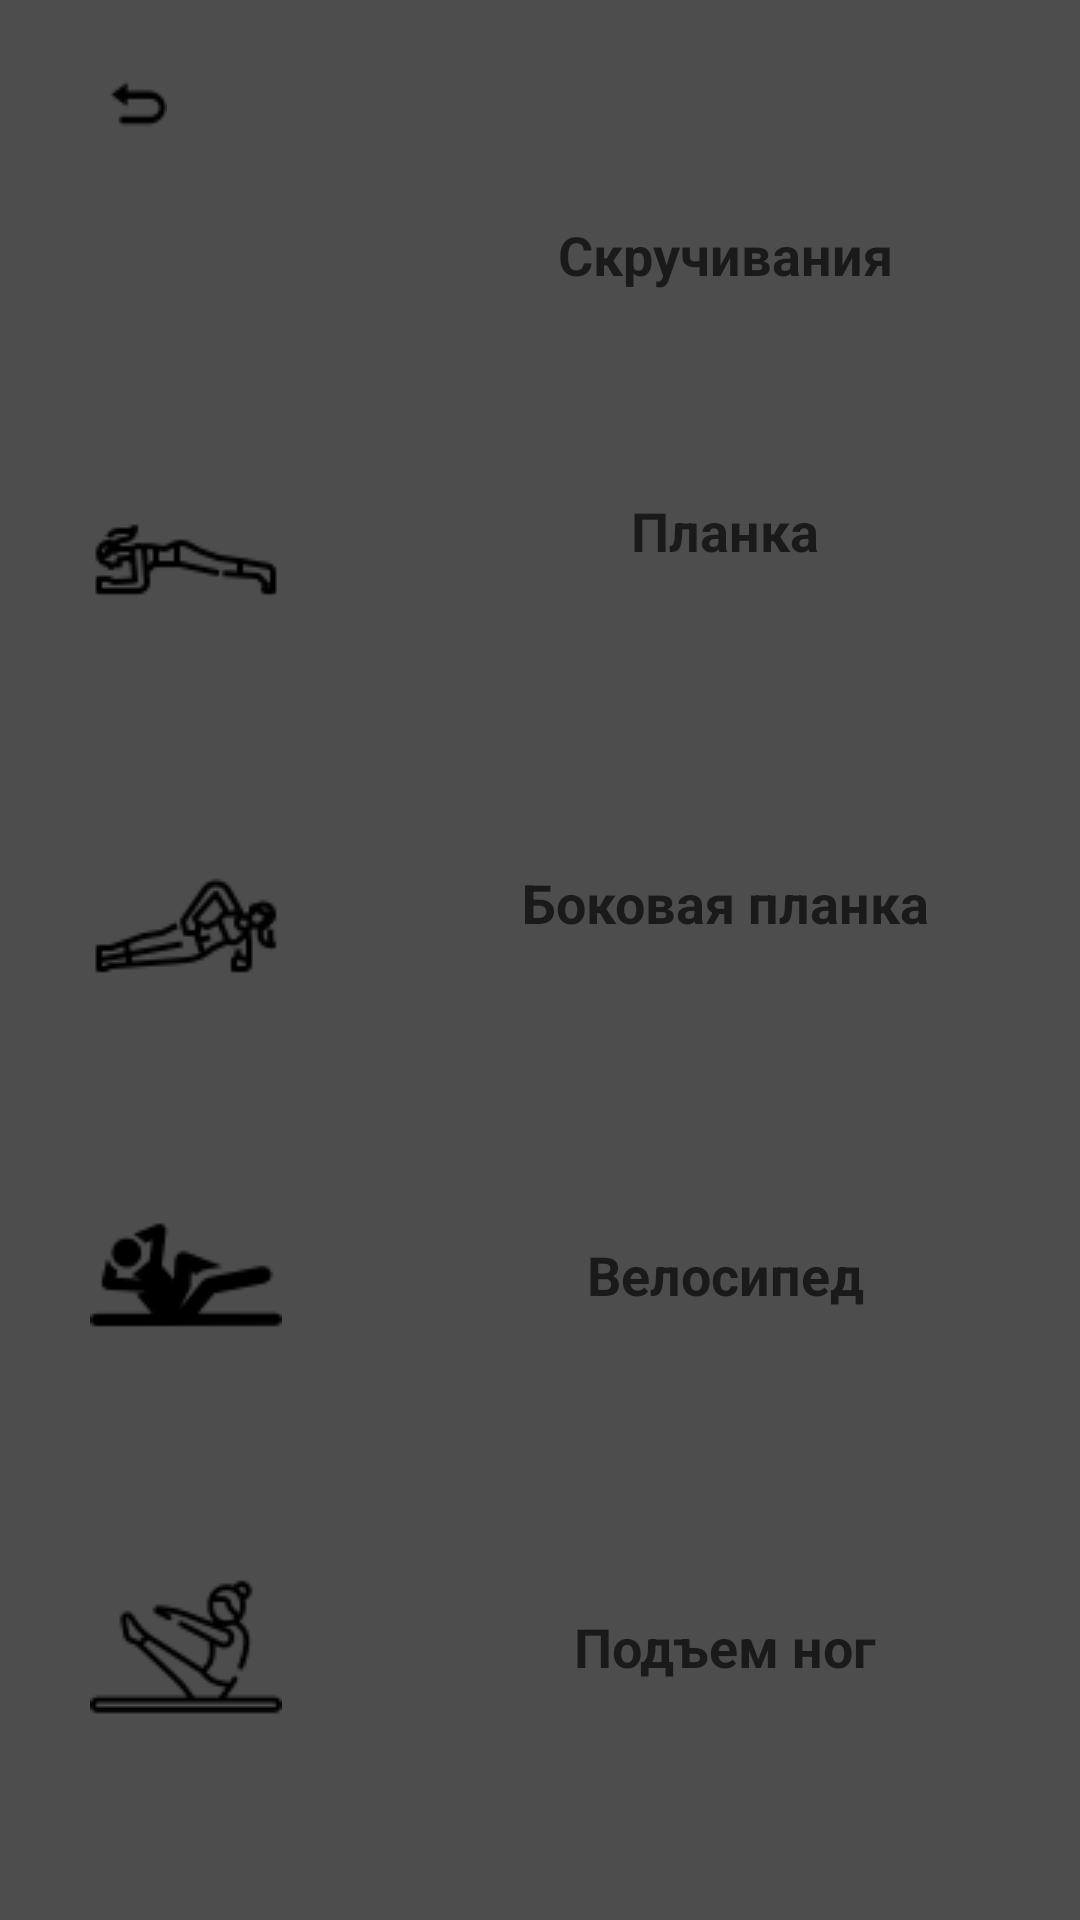

Produce the Android XML layout that renders to this screen, including the resource entries it uses.
<!-- AndroidManifest.xml: application theme Theme.FitnessTrener -->
<!-- res/layout/press.xml -->
<?xml version="1.0" encoding="utf-8"?>
<TableLayout
    xmlns:android="http://schemas.android.com/apk/res/android"
    xmlns:app="http://schemas.android.com/apk/res-auto"
    xmlns:tools="http://schemas.android.com/tools"
    android:id="@+id/ConstraintLayout"
    android:layout_width="match_parent"
    android:layout_height="match_parent"
    android:background="#4d4d4d"

    android:orientation="horizontal"
    tools:context=".exercise.Press">
    <TableRow
        android:layout_width="match_parent"
        android:layout_height="match_parent" >

        <ImageButton
            android:id="@+id/imageButtonReturn1"
            android:layout_width="48dp"
            android:layout_height="39dp"
            android:layout_marginTop="16dp"
            android:layout_marginEnd="32dp"
            android:background="#4d4d4d"
            app:layout_constraintEnd_toEndOf="parent"
            app:layout_constraintTop_toTopOf="parent"
            app:srcCompat="@drawable/return1"
            tools:ignore="TouchTargetSizeCheck" />
    </TableRow>

    <TableRow
        android:layout_width="match_parent"
        android:layout_height="match_parent">

        <ImageView
            android:id="@+id/imageViewScrychivanie"
            android:layout_width="wrap_content"
            android:layout_height="wrap_content"
            android:padding="30sp"
            app:srcCompat="@drawable/twisting" />

        <TextView
            android:id="@+id/textViewScrychivanie"
            android:layout_width="wrap_content"
            android:layout_height="wrap_content"
            android:layout_gravity="center"
            android:textColor="#1a1a1a"
            android:padding="10sp"
            android:paddingStart="50sp"
            android:text="Скручивания"
            android:textSize="18sp"
            android:textStyle="bold" />

    </TableRow>

    <TableRow
        android:layout_width="match_parent"
        android:layout_height="match_parent">

        <ImageView
            android:id="@+id/imageViewPlanka"
            android:layout_width="wrap_content"
            android:layout_height="wrap_content"
            android:padding="30sp"
            app:srcCompat="@drawable/plank" />

        <TextView
            android:id="@+id/textViewPlanka"
            android:layout_width="wrap_content"
            android:layout_height="wrap_content"
            android:layout_gravity="center"
            android:padding="10sp"
            android:textColor="#1a1a1a"
            android:paddingStart="50sp"
            android:text="Планка"
            android:textSize="18sp"
            android:textStyle="bold" />

    </TableRow>

    <TableRow
        android:layout_width="match_parent"
        android:layout_height="match_parent">

        <ImageView
            android:id="@+id/imageViewSideplanka"
            android:layout_width="wrap_content"
            android:layout_height="wrap_content"
            android:padding="30sp"
            app:srcCompat="@drawable/side_plank" />

        <TextView
            android:id="@+id/textViewSideplanka"
            android:layout_width="wrap_content"
            android:layout_height="wrap_content"
            android:layout_gravity="center"
            android:padding="10sp"
            android:textColor="#1a1a1a"
            android:paddingStart="50sp"
            android:text="Боковая планка"
            android:textSize="18sp"
            android:textStyle="bold" />

    </TableRow>

    <TableRow
        android:layout_width="match_parent"
        android:layout_height="match_parent">

        <ImageView
            android:id="@+id/imageViewBicycle"
            android:layout_width="wrap_content"
            android:layout_height="wrap_content"
            android:padding="30sp"
            app:srcCompat="@drawable/bicycle" />

        <TextView
            android:id="@+id/textViewBicycle"
            android:layout_width="wrap_content"
            android:layout_height="wrap_content"
            android:layout_gravity="center"
            android:padding="10sp"
            android:textColor="#1a1a1a"
            android:paddingStart="50sp"
            android:text="Велосипед"
            android:textSize="18sp"
            android:textStyle="bold" />

    </TableRow>

    <TableRow
        android:layout_width="match_parent"
        android:layout_height="match_parent">

        <ImageView
            android:id="@+id/imageViewLegsUp"
            android:layout_width="wrap_content"
            android:layout_height="wrap_content"
            android:padding="30sp"
            app:srcCompat="@drawable/up" />

        <TextView
            android:id="@+id/textViewLegsUp"
            android:layout_width="wrap_content"
            android:layout_height="wrap_content"
            android:layout_gravity="center"
            android:textColor="#1a1a1a"
            android:padding="10sp"
            android:paddingStart="50sp"
            android:text="Подъем ног"
            android:textSize="18sp"
            android:textStyle="bold" />

    </TableRow>

</TableLayout>
<!-- resources referenced by this layout -->
<resources>
  <!-- drawable bicycle: png bitmap (drawable, 1269 bytes) -->
  <!-- drawable plank: png bitmap (drawable, 1101 bytes) -->
  <!-- drawable return1: png bitmap (drawable, 319 bytes) -->
  <!-- drawable side_plank: png bitmap (drawable, 1516 bytes) -->
  <!-- drawable up: png bitmap (drawable, 1593 bytes) -->
  <style name="Theme.FitnessTrener" parent="Theme.MaterialComponents.DayNight.NoActionBar">
          
          <item name="colorPrimary">@color/color_button</item>
          <item name="colorPrimaryVariant">@color/black1</item>
          <item name="colorOnPrimary">@color/grey</item>
          
          <item name="colorSecondary">@color/teal_200</item>
          <item name="colorSecondaryVariant">@color/teal_700</item>
          <item name="colorOnSecondary">@color/black</item>
          
          <item name="android:statusBarColor" tools:targetApi="l">?attr/colorPrimaryVariant</item>
          
      </style>
  <color name="color_button">#1a1a1a</color>
  <color name="black1">#1a1a1a</color>
  <color name="grey">#4d4d4d</color>
  <color name="teal_200">#FF03DAC5</color>
  <color name="teal_700">#FF018786</color>
  <color name="black">#FF000000</color>
</resources>
